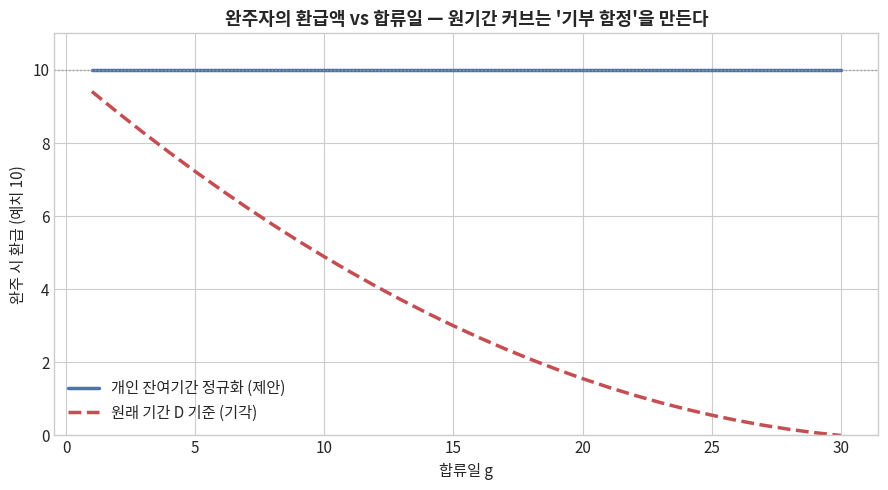
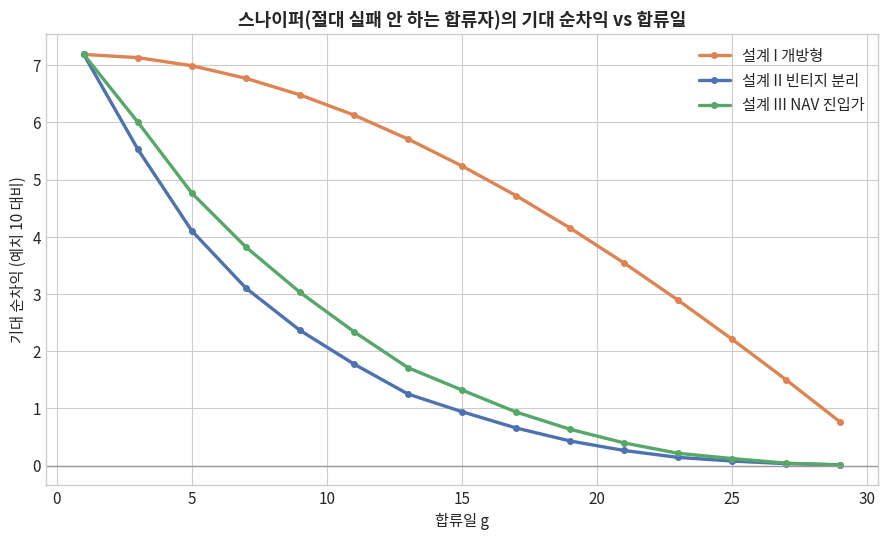
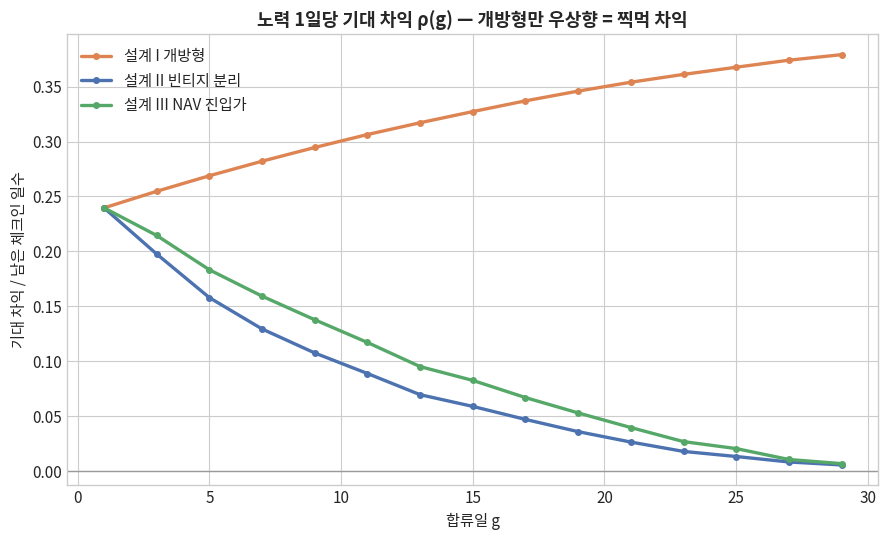
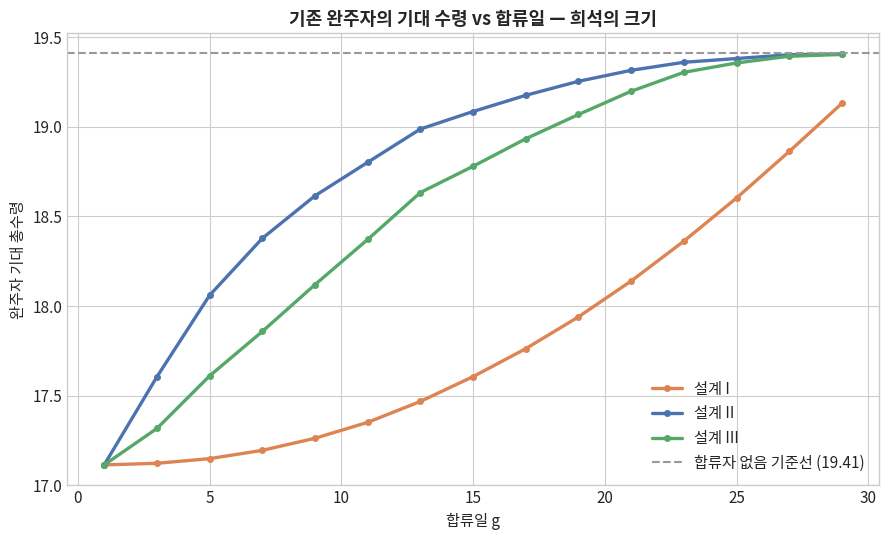
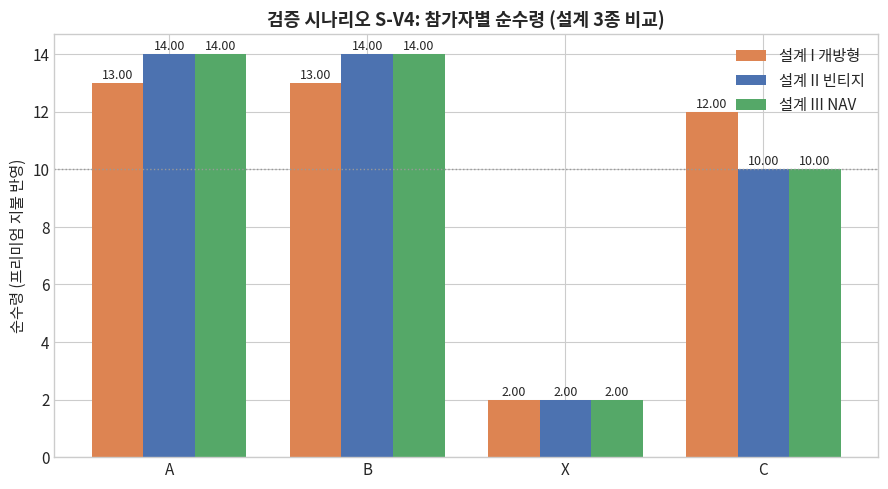

These figures' Python source, in order:
# -*- coding: utf-8 -*-
"""
갓생 내기 프로토콜 — ver4 중도 참여 설계 시뮬레이터
======================================================
세 가지 설계안을 구현·비교한다:

  설계 I   "open"    — 개방형: 합류자는 합류일 이후의 모든 방출(기존 스트림 포함)을 받음
  설계 II  "vintage" — 빈티지 분리: 합류자는 자기 합류 이후에 태어난 스트림만 받음
  설계 III "nav"     — NAV 진입가: 합류자가 기존 스트림의 미방출 잔량에 대한 공정가를
                        프리미엄으로 지불(기존 생존자에게 즉시 지급)하고, 이후 open과 동일

공통 규칙 (ver3 계승):
  - 환급 커브: r(x) = α x + (1−α) x²,  x = 개인 경과일 / 개인 잔여기간 (명제 5: 개인 정규화 강제)
  - 스트리밍: day b 몰수액은 day b~D에 균등 방출
  - 그날 탈락자는 그날 배당 제외 / 합류자는 합류 당일부터 배당 자격
  - day 처리 순서: ① 합류 → ② 탈락 판정(스트림 탄생) → ③ 방출·분배
    (따라서 day g 합류자에게 day g에 태어난 스트림은 "신규"다)

사용법: python3 godsaeng_sim_v4.py
  pip install numpy pandas matplotlib
"""

import numpy as np
import pandas as pd
import matplotlib.pyplot as plt
import matplotlib.ticker as mticker
from matplotlib import font_manager
import os
import platform

# ⚠️ style.use()는 rcParams를 통째로 리셋하므로 반드시 폰트 설정보다 먼저 호출할 것
plt.style.use("seaborn-v0_8-whitegrid")

if platform.system() == "Windows":
    plt.rcParams["font.family"] = "Malgun Gothic"
elif platform.system() == "Darwin":
    plt.rcParams["font.family"] = "AppleGothic"
else:
    for _KR in ("/usr/share/fonts/opentype/noto/NotoSansCJK-Regular.ttc",
                "/usr/share/fonts/truetype/nanum/NanumGothic.ttf"):
        if os.path.exists(_KR):
            font_manager.fontManager.addfont(_KR)
            plt.rcParams["font.family"] = font_manager.FontProperties(fname=_KR).get_name()
            break
plt.rcParams["axes.unicode_minus"] = False
plt.rcParams.update({"figure.dpi": 150, "font.size": 11,
                     "axes.titlesize": 13, "axes.titleweight": "bold"})

C_BLUE, C_ORANGE, C_GREEN, C_RED, C_PURPLE, C_GRAY = \
    "#4C72B0", "#DD8452", "#55A868", "#C44E52", "#8172B3", "#999999"
FIGDIR = "figures"
os.makedirs(FIGDIR, exist_ok=True)


# ================================================================ 커브
def retention(d, Dj, alpha):
    # [D-05] 커브 입력은 개인 경과일 d가 아니라 개인 완주일수 k = d − 1.
    # day d에 탈락한 사람이 실제로 성공한 날은 (d−1)일이기 때문.
    # 개인 정규화(명제 5)는 그대로 유지 — 분모 Dj는 개인 잔여기간
    x = max(d - 1.0, 0.0) / Dj
    return alpha * x + (1 - alpha) * x * x


# ================================================================ 범용 정산 엔진 (결정론, 소인원용)
def settle_v4(players, D, alpha, design):
    """
    players: {name: {"stake": float, "start": int, "fail": int(0=완주)}}
    design : "open" | "vintage" | "nav"
    반환   : DataFrame (환급/배당/프리미엄/총수령/순지출), 보존 검증 attrs
    """
    names = list(players)
    st = {n: players[n]["stake"] for n in names}
    start = {n: players[n]["start"] for n in names}
    fail = {n: players[n]["fail"] for n in names}

    div = {n: 0.0 for n in names}
    prem_paid = {n: 0.0 for n in names}      # nav: 합류자가 낸 프리미엄
    prem_recv = {n: 0.0 for n in names}      # nav: 기존 생존자가 받은 프리미엄
    streams = []                              # (born_day, rate)

    def joined(n, t):  return start[n] <= t
    def alive(n, t):   return joined(n, t) and (fail[n] == 0 or fail[n] > t)

    for t in range(1, D + 1):
        # ① 합류 (nav: 프리미엄 산정·지급)
        for n in names:
            if start[n] == t and t > 1 and design == "nav":
                old_rate = sum(r for b, r in streams if b < t)
                R = old_rate * (D - t + 1)                     # 기존 스트림의 미방출 잔량
                incum = [m for m in names if alive(m, t) and start[m] < t]
                S_incl = sum(st[m] for m in incum) + st[n]
                p = R * st[n] / S_incl if S_incl > 0 else 0.0  # p(g) = Δ·잔여일·s/(S+s)
                prem_paid[n] += p
                S_inc = sum(st[m] for m in incum)
                for m in incum:
                    prem_recv[m] += p * st[m] / S_inc if S_inc > 0 else 0.0

        # ② 탈락 → 스트림 탄생 (개인 타임라인 커브)
        for n in names:
            if fail[n] == t:
                Dj = D - start[n] + 1
                d = t - start[n] + 1
                forfeit = st[n] * (1 - retention(d, Dj, alpha))
                streams.append((t, forfeit / (D - t + 1)))

        # ③ 방출·분배
        surv = [n for n in names if alive(n, t)]
        if not surv:
            continue
        for b, rate in streams:
            if b > t:
                continue
            if design == "vintage":
                elig = [n for n in surv if start[n] <= b]      # 스트림 탄생 이전 합류자만
            else:
                elig = surv
            S = sum(st[n] for n in elig)
            if S > 0:
                for n in elig:
                    div[n] += rate * st[n] / S

    rows = []
    for n in names:
        Dj = D - start[n] + 1
        if fail[n]:
            d = fail[n] - start[n] + 1
            refund = st[n] * retention(d, Dj, alpha)
            res = f"day{fail[n]} 탈락"
        else:
            refund, res = st[n], ("완주" if start[n] == 1 else f"day{start[n]} 합류·완주")
        total = refund + div[n] + prem_recv[n]
        rows.append({"참가자": n, "예치": st[n], "결과": res,
                     "환급": refund, "배당": div[n],
                     "프리미엄±": prem_recv[n] - prem_paid[n],
                     "총수령": total, "순손익": total - st[n] - prem_paid[n]})
    df = pd.DataFrame(rows)
    t_in = df["예치"].sum() + sum(prem_paid.values())
    t_out = df["총수령"].sum()
    df.attrs["conservation"] = (t_in, t_out, t_in - t_out)
    return df


# ================================================================ 고속 MC (스나이퍼 1명, 2버킷 빈티지)
def mc_entry_timing(D=30, n_inc=8, stake=10.0, alpha=0.2,
                    base_h=0.06, decay=0.92, n_sims=600, seed=7):
    """
    기존 8인(확률적 탈락) + 절대 실패하지 않는 합류자(스나이퍼) 1명.
    합류일 g를 훑으며 세 설계에서 (a) 스나이퍼 순차익 (b) 기존 완주자 평균 수령을 계산.
    분산 축소: 공통 난수 — 같은 탈락 시나리오를 모든 g/설계에 재사용.
    """
    rng = np.random.default_rng(seed)
    gs = np.arange(1, D + 1, 2)
    sniper = {d: {des: [] for des in ("open", "vintage", "nav")} for d in gs}
    incumb = {d: {des: [] for des in ("open", "vintage", "nav")} for d in gs}
    incumb_base = []

    for _ in range(n_sims):
        # 탈락 시나리오 1회 추첨 (전 g/설계 공유)
        fails = np.zeros(n_inc, dtype=int)
        for i in range(n_inc):
            for d in range(1, D + 1):
                if rng.random() < base_h * decay ** (d - 1):
                    fails[i] = d
                    break
        alive_mask = np.array([[f == 0 or f > t for f in fails] for t in range(1, D + 1)])  # [t-1, i]
        SA = alive_mask @ (np.ones(n_inc) * stake)                     # 기존 생존 stake 합 (day t)
        F = np.zeros(D + 1)                                             # day b 몰수액
        for i, f in enumerate(fails):
            if f:
                F[f] = F[f] + stake * (1 - retention(f, D, alpha))
        rate_cum = np.zeros(D + 1)                                      # Δ(t): born ≤ t
        for b in range(1, D + 1):
            rate_cum[b] = rate_cum[b - 1] + (F[b] / (D - b + 1) if F[b] else 0)

        completers = [i for i, f in enumerate(fails) if f == 0]
        # 베이스라인: 합류자 없음 → 완주자 수령
        if completers:
            tot = stake + sum(rate_cum[t] * stake / SA[t - 1] for t in range(1, D + 1) if SA[t - 1] > 0)
            incumb_base.append(tot)

        for g in gs:
            # born < g = 구스트림, born ≥ g = 신스트림
            rate_old_at = lambda t: rate_cum[min(t, g - 1)] if g > 1 else 0.0
            for des in ("open", "vintage", "nav"):
                sdiv = 0.0
                for t in range(g, D + 1):
                    denom = SA[t - 1] + stake
                    r_all = rate_cum[t]
                    r_new = r_all - rate_old_at(t)
                    if des == "open" or des == "nav":
                        sdiv += r_all * stake / denom
                    else:
                        sdiv += r_new * stake / denom
                prem = 0.0
                if des == "nav" and g > 1:
                    prem = rate_cum[g - 1] * (D - g + 1) * stake / (SA[g - 1] + stake)
                sniper[g][des].append(sdiv - prem)

                if completers:
                    c_div = 0.0
                    for t in range(1, D + 1):
                        if SA[t - 1] <= 0:
                            continue
                        r_all = rate_cum[t]
                        if t < g:
                            c_div += r_all * stake / SA[t - 1]
                        else:
                            r_old = rate_old_at(t)
                            r_new = r_all - r_old
                            if des == "vintage":
                                c_div += r_old * stake / SA[t - 1] + r_new * stake / (SA[t - 1] + stake)
                            else:
                                c_div += r_all * stake / (SA[t - 1] + stake)
                    if des == "nav":
                        c_div += prem * stake / SA[g - 1] if SA[g - 1] > 0 else 0
                    incumb[g][des].append(stake + c_div)

    res = {"g": gs,
           "sniper": {des: np.array([np.mean(sniper[g][des]) for g in gs]) for des in ("open", "vintage", "nav")},
           "incumb": {des: np.array([np.mean(incumb[g][des]) for g in gs]) for des in ("open", "vintage", "nav")},
           "incumb_base": np.mean(incumb_base)}
    return res


# ================================================================ 그래프
def fig_donation_trap(D=30, alpha=0.2, stake=10.0):
    gs = np.arange(1, D + 1)
    orig = [stake * retention(D - g + 1, D, alpha) for g in gs]   # 원기간 D 기준: 완주해도 r<1
    norm = [stake for _ in gs]                                     # 개인 정규화: 완주 = 전액
    fig, ax = plt.subplots(figsize=(9, 5))
    ax.plot(gs, norm, color=C_BLUE, lw=2.5, label="개인 잔여기간 정규화 (제안)")
    ax.plot(gs, orig, color=C_RED, lw=2.5, ls="--", label="원래 기간 D 기준 (기각)")
    ax.axhline(stake, color=C_GRAY, lw=1, ls=":")
    ax.set_title("완주자의 환급액 vs 합류일 — 원기간 커브는 '기부 함정'을 만든다")
    ax.set_xlabel("합류일 g"); ax.set_ylabel("완주 시 환급 (예치 10)")
    ax.legend(); ax.set_ylim(0, 11)
    plt.tight_layout(); plt.savefig(f"{FIGDIR}/v4_1_donation_trap.png", bbox_inches="tight"); plt.close()


def fig_mc(res):
    gs = res["g"]
    fig, ax = plt.subplots(figsize=(9, 5.5))
    for des, c, lab in (("open", C_ORANGE, "설계 I 개방형"),
                        ("vintage", C_BLUE, "설계 II 빈티지 분리"),
                        ("nav", C_GREEN, "설계 III NAV 진입가")):
        ax.plot(gs, res["sniper"][des], color=c, lw=2.4, marker="o", ms=4, label=lab)
    ax.axhline(0, color=C_GRAY, lw=1)
    ax.set_title("스나이퍼(절대 실패 안 하는 합류자)의 기대 순차익 vs 합류일")
    ax.set_xlabel("합류일 g"); ax.set_ylabel("기대 순차익 (예치 10 대비)")
    ax.legend()
    plt.tight_layout(); plt.savefig(f"{FIGDIR}/v4_2_sniping_arbitrage.png", bbox_inches="tight"); plt.close()

    # 노력 보정 수익률: 하루 고생당 기대 차익
    D = gs[-1] + 1
    fig, ax = plt.subplots(figsize=(9, 5.5))
    for des, c, lab in (("open", C_ORANGE, "설계 I 개방형"),
                        ("vintage", C_BLUE, "설계 II 빈티지 분리"),
                        ("nav", C_GREEN, "설계 III NAV 진입가")):
        rho = res["sniper"][des] / (D - gs + 1)
        ax.plot(gs, rho, color=c, lw=2.4, marker="o", ms=4, label=lab)
    ax.axhline(0, color=C_GRAY, lw=1)
    ax.set_title("노력 1일당 기대 차익 ρ(g) — 개방형만 우상향 = 찍먹 차익")
    ax.set_xlabel("합류일 g"); ax.set_ylabel("기대 차익 / 남은 체크인 일수")
    ax.legend()
    plt.tight_layout(); plt.savefig(f"{FIGDIR}/v4_5_effort_adjusted.png", bbox_inches="tight"); plt.close()

    fig, ax = plt.subplots(figsize=(9, 5.5))
    for des, c, lab in (("open", C_ORANGE, "설계 I"), ("vintage", C_BLUE, "설계 II"), ("nav", C_GREEN, "설계 III")):
        ax.plot(gs, res["incumb"][des], color=c, lw=2.4, marker="o", ms=4, label=lab)
    ax.axhline(res["incumb_base"], color=C_GRAY, lw=1.5, ls="--",
               label=f"합류자 없음 기준선 ({res['incumb_base']:.2f})")
    ax.set_title("기존 완주자의 기대 수령 vs 합류일 — 희석의 크기")
    ax.set_xlabel("합류일 g"); ax.set_ylabel("완주자 기대 총수령")
    ax.legend()
    plt.tight_layout(); plt.savefig(f"{FIGDIR}/v4_3_incumbent_dilution.png", bbox_inches="tight"); plt.close()


def fig_scenario_bars(results):
    names = list(results["open"]["참가자"])
    x = np.arange(len(names)); w = 0.26
    fig, ax = plt.subplots(figsize=(9, 5))
    for k, (des, c, lab) in enumerate((("open", C_ORANGE, "설계 I 개방형"),
                                       ("vintage", C_BLUE, "설계 II 빈티지"),
                                       ("nav", C_GREEN, "설계 III NAV"))):
        net = results[des]["총수령"].values.copy()
        prem_out = np.where(results[des]["프리미엄±"].values < 0, -results[des]["프리미엄±"].values, 0)
        net = net - prem_out
        bars = ax.bar(x + (k - 1) * w, net, w, color=c, label=lab)
        for b, v in zip(bars, net):
            ax.text(b.get_x() + b.get_width() / 2, v + 0.15, f"{v:.2f}", ha="center", fontsize=9)
    ax.set_xticks(x); ax.set_xticklabels(names)
    ax.axhline(10, color=C_GRAY, lw=1, ls=":")
    ax.set_title("검증 시나리오 S-V4: 참가자별 순수령 (설계 3종 비교)")
    ax.set_ylabel("순수령 (프리미엄 지불 반영)")
    ax.legend()
    plt.tight_layout(); plt.savefig(f"{FIGDIR}/v4_4_scenario_bars.png", bbox_inches="tight"); plt.close()


# ================================================================ 메인
if __name__ == "__main__":
    pd.set_option("display.float_format", lambda v: f"{v:,.3f}")
    print("=" * 80)
    print("S-V4 검증 시나리오: D=5, α=1.0")
    print("A,B,X day1 각 10 예치 / X day2 탈락 / C day3 합류(10) / A,B,C 완주")
    print("=" * 80)
    players = {"A": {"stake": 10, "start": 1, "fail": 0},
               "B": {"stake": 10, "start": 1, "fail": 0},
               "X": {"stake": 10, "start": 1, "fail": 2},
               "C": {"stake": 10, "start": 3, "fail": 0}}
    results = {}
    for des in ("open", "vintage", "nav"):
        df = settle_v4(players, D=5, alpha=1.0, design=des)
        results[des] = df
        tin, tout, gap = df.attrs["conservation"]
        print(f"\n--- 설계 {des} | 보존: in {tin:.3f} = out {tout:.3f} (오차 {gap:.1e}) ---")
        print(df.to_string(index=False))

    print("\n" + "=" * 80)
    print("배제 검증: A,B day1 / C day3 합류 / B day4 탈락 (합류 이전 스트림 없음 → 3설계 동일해야 함)")
    print("=" * 80)
    p2 = {"A": {"stake": 10, "start": 1, "fail": 0},
          "B": {"stake": 10, "start": 1, "fail": 4},
          "C": {"stake": 10, "start": 3, "fail": 0}}
    for des in ("open", "vintage", "nav"):
        df = settle_v4(p2, D=5, alpha=1.0, design=des)
        print(f"\n--- {des} ---")
        print(df.to_string(index=False))

    print("\n몬테카를로 (입장 타이밍 스윕) 실행 중... 수십 초 소요")
    res = mc_entry_timing()
    print("완료. 그래프 생성 중...")
    fig_donation_trap()
    fig_mc(res)
    fig_scenario_bars(results)
    print(f"figures/v4_1~4 저장 완료")

    # 요약 수치 출력 (문서용)
    gs = res["g"]
    D = 30
    for des in ("open", "vintage", "nav"):
        arr = res["sniper"][des]
        rho = arr / (D - gs + 1)
        print(f"[절대 차익] {des}: g=1 → {arr[0]:.3f}, g=15 → {arr[len(gs)//2]:.3f}, g={gs[-1]} → {arr[-1]:.3f}")
        print(f"[일당 차익] {des}: g=1 → {rho[0]:.4f}, g=15 → {rho[len(gs)//2]:.4f}, g={gs[-1]} → {rho[-1]:.4f}"
              f"  (최대 {rho.max():.4f} @ g={gs[rho.argmax()]})")
    print(f"[기존 완주자] 기준선(합류자 無) = {res['incumb_base']:.3f}")
    for des in ("open", "vintage", "nav"):
        arr = res["incumb"][des]
        print(f"[기존 완주자] {des}: g=1 합류 시 {arr[0]:.3f}, g=15 → {arr[len(gs)//2]:.3f}, g={gs[-1]} → {arr[-1]:.3f}")
